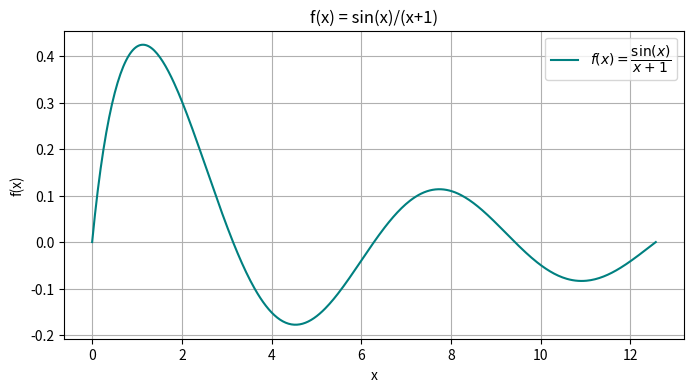

Source code (Python): (Note: this script raises an exception after producing the figure.)
# ex11_3.py
import numpy as np
import matplotlib.pyplot as plt
# 建立 x 值與對應的 y 值
x = np.linspace(0, 4 * np.pi, 400)
y = np.sin(x) / (x + 1)

# 繪製圖形
plt.figure(figsize=(8, 4))
plt.plot(x, y, label=r'$f(x) = \dfrac{\sin(x)}{x+1}$', color='teal')
plt.title('f(x) = sin(x)/(x+1)')
plt.xlabel('x')
plt.ylabel('f(x)')
plt.grid(True)
plt.legend()

plt.savefig('Ch11/ex11_3.png', dpi=72, transparent=False)   # 儲存圖形，dpi=72，背景不透明
plt.show()  # 顯示圖形

'''output------------------------------

------------------------------------'''
